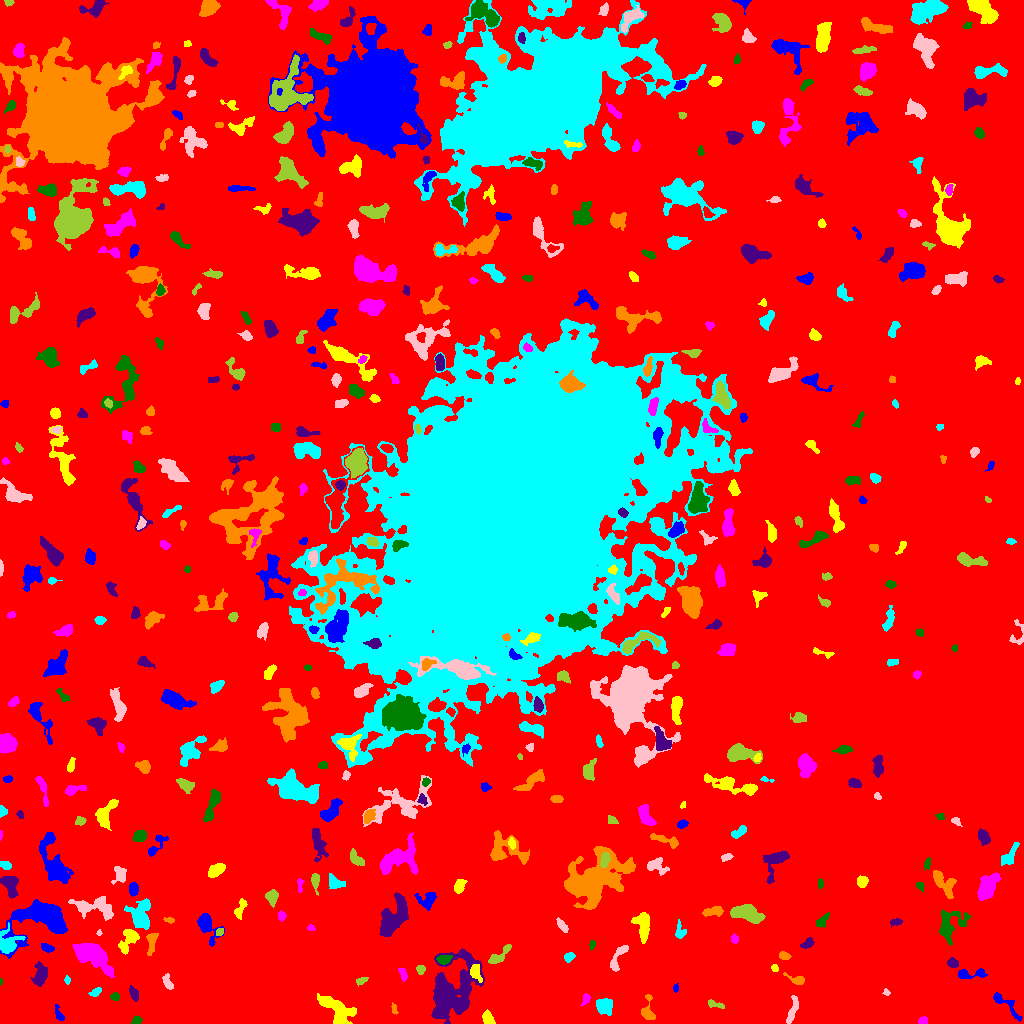

The table this chart was drawn from, first rows:
ID, X, Y, A, B, theta, total_flux, mu_max, mu_median, mu_mean, R_fwhm, R_e, R10, R90, x_start, x_end, y_start, y_end, area, greylevel
0, 507, 502.7, 308.3, 298.4, 0.7164, 2786218, 14.0, 3.0, 3.494, 189.4, 254.5, 100.4, 400.8, 0, 1023, 0, 1023, 797344, 3.494
1, 58.56, 8.376, 4.273, 1.725, -1.226, 109.0, 4.0, 1.0, 1.09, 2.985, 2.459, 0.7979, 4.146, 55, 64, 3, 19, 100, 9.09
2, 487.1, 5.963, 3.448, 2.451, -1.002, 217.0, 4.0, 1.0, 1.596, 4.514, 3.478, 1.382, 5.642, 482, 495, 0, 14, 136, 9.596
3, 923.7, 2.744, 2.34, 1.783, 0.2469, 199.0, 5.0, 3.0, 2.884, 3.613, 2.585, 0.9772, 3.949, 918, 927, 0, 7, 69, 10.88
4, 136, 2.379, 2.115, 1.691, 0.5565, 214.0, 8.0, 2.0, 2.892, 2.932, 2.257, 0.7979, 3.7, 131, 142, 0, 8, 74, 11.89
5, 453, 35.35, 17.45, 10.65, 1.139, 6700, 12.0, 3.0, 3.71, 10.14, 12.73, 4.618, 20.75, 431, 484, 0, 75, 1806, 10.71
6, 394, 14.64, 2.967, 1.375, -1.337, 127.0, 5.0, 2.0, 2.228, 2.523, 2.394, 0.7979, 3.7, 391, 398, 9, 21, 57, 11.23
7, 604.7, 18.22, 4.133, 3.875, -0.5766, 1009, 8.0, 4.0, 4.118, 6.555, 4.983, 2.034, 7.611, 596, 612, 8, 25, 245, 11.12
8, 792.2, 12.77, 8.575, 1.85, 1.306, 317.0, 5.0, 1.5, 1.668, 3.385, 4.184, 1.493, 6.747, 786, 798, 0, 28, 190, 9.668
9, 714.7, 19.26, 5.097, 1.48, -0.308, 129.0, 3.0, 1.0, 1.29, 3.613, 2.821, 1.128, 4.442, 708, 724, 15, 24, 100, 9.29
10, 535.2, 10.14, 5.036, 4.433, 0.5438, 796.0, 7.0, 3.0, 2.981, 5.499, 5.171, 2.034, 8.038, 524, 543, 0, 18, 267, 9.981
11, 1003, 21.81, 9.751, 2.624, -0.6973, 384.0, 7.0, 1.0, 1.73, 3.141, 3.478, 1.262, 6.531, 993, 1022, 2, 31, 222, 9.73
12, 337.6, 12.9, 9.966, 5.022, -0.655, 2663, 12.0, 4.0, 4.764, 7.797, 6.979, 2.764, 11.3, 317, 356, 0, 30, 559, 11.76
13, 585.9, 25.37, 2.395, 1.536, 1.166, 100.0, 4.0, 1.0, 1.25, 2.877, 2.185, 0.7979, 3.613, 580, 590, 18, 30, 80, 10.25
14, 115, 26.82, 2.121, 1.93, 0.01813, 226.0, 6.0, 3.0, 3.229, 3.656, 2.585, 0.9772, 4.068, 110, 119, 23, 31, 70, 10.23
15, 134, 29.49, 3.173, 1.704, -1.198, 193.0, 5.0, 2.0, 1.723, 3.038, 2.877, 0.9772, 4.687, 129, 138, 22, 38, 112, 9.723
16, 646.5, 13.07, 6.52, 3.122, 1.531, 217.0, 4.0, 1.0, 1.142, 4.26, 3.432, 1.262, 5.754, 641, 655, 4, 29, 190, 9.142
17, 95.66, 31.38, 2.935, 1.553, 0.4348, 138.0, 4.0, 1.0, 1.586, 3.7, 2.585, 0.9772, 4.222, 88, 101, 27, 36, 87, 9.586
18, 886.6, 30.7, 1.774, 1.228, -0.2438, 69.0, 4.0, 1.0, 1.605, 2.459, 1.693, 0.5642, 2.932, 882, 890, 28, 35, 43, 9.605
19, 361.3, 42.77, 3.174, 1.572, 0.3772, 178.0, 4.0, 2.0, 2.282, 4.26, 2.877, 1.128, 4.334, 356, 368, 37, 46, 78, 9.282
20, 192.5, 31.38, 19.11, 7.255, -0.5095, 7008, 17.0, 5.0, 5.273, 6.699, 11.33, 3.989, 18.08, 153, 239, 7, 61, 1329, 11.27
21, 675.6, 35.51, 1.796, 1.28, 1.433, 76.0, 4.0, 1.0, 1.689, 2.523, 1.871, 0.5642, 3.192, 673, 678, 31, 40, 45, 10.69
22, 475.6, 51.35, 4.586, 2.574, -1.26, 586.0, 8.0, 4.0, 3.781, 4.983, 4.107, 1.596, 6.283, 470, 482, 41, 59, 155, 13.78
23, 402.6, 50.4, 3.605, 1.495, -1.241, 107.0, 3.0, 1.0, 1.189, 3.141, 2.764, 0.9772, 4.37, 398, 407, 42, 55, 90, 9.189
24, 0.6071, 41.61, 1.71, 0.7203, 1.523, 56.0, 5.0, 3.0, 2.8, 1.871, 1.262, 0.5642, 2.111, 0, 2, 38, 45, 20, 11.8
25, 40.26, 47.48, 5.595, 3.108, 1.344, 993.0, 10.0, 3.0, 3.761, 5.323, 4.886, 1.871, 7.818, 30, 47, 37, 62, 264, 10.76
26, 798.4, 43.35, 3.57, 2.064, -0.1904, 274.0, 6.0, 2.0, 2.157, 3.989, 2.932, 1.128, 4.754, 783, 804, 39, 51, 127, 10.16
27, 67.26, 43.22, 1.954, 1.228, -1.512, 77.0, 4.0, 1.0, 1.638, 2.646, 1.871, 0.5642, 3.141, 64, 70, 39, 48, 47, 9.638
28, 167.6, 40.61, 4.008, 1.911, -1.169, 392.0, 8.0, 3.0, 3.267, 3.989, 3.338, 1.262, 5.232, 162, 173, 34, 50, 120, 16.27
29, 420.5, 54.03, 1.981, 1.871, -1.207, 210.0, 7.0, 2.0, 2.727, 2.821, 2.394, 0.7979, 3.868, 416, 425, 49, 58, 77, 10.73
30, 678.1, 54.02, 2.281, 1.761, -1.39, 154.0, 5.0, 2.0, 2.053, 2.821, 2.394, 0.9772, 4.068, 674, 682, 48, 59, 75, 10.05
31, 970.8, 49.74, 8.713, 2.241, 0.06419, 347.0, 4.0, 2.0, 1.807, 5.836, 4.068, 1.596, 6.457, 958, 987, 45, 55, 192, 9.807
32, 774.5, 55.31, 1.8, 1.557, -0.9323, 95.0, 4.0, 2.0, 1.827, 3.09, 2.111, 0.7979, 3.385, 771, 778, 52, 59, 52, 10.83
33, 92.11, 68.39, 10.23, 4.903, -0.5861, 3953, 12.0, 5.0, 5.364, 9.853, 8.058, 3.29, 12.96, 72, 114, 46, 80, 737, 12.36
34, 443.9, 64.33, 3.405, 2.051, 0.1438, 446.0, 7.0, 4.0, 3.568, 4.478, 3.338, 1.382, 5.293, 436, 452, 59, 68, 125, 14.57
35, 952.7, 60.04, 2.691, 2.167, -0.3567, 312.0, 6.0, 3.0, 3.12, 4.514, 3.141, 1.262, 4.787, 947, 958, 56, 66, 100, 12.12
36, 784.1, 67.45, 2.683, 1.892, -0.3836, 323.0, 7.0, 4.0, 3.756, 3.909, 2.932, 1.128, 4.442, 779, 791, 64, 72, 86, 10.76
37, 569.1, 66.85, 2.512, 1.995, 0.6581, 183.0, 5.0, 2.0, 2.033, 3.192, 2.821, 1.128, 4.406, 564, 575, 61, 71, 90, 10.03
38, 617.7, 65.05, 8.897, 2.65, 1.096, 556.0, 6.0, 2.0, 2.66, 5.754, 4.514, 1.784, 7.024, 610, 628, 52, 78, 209, 11.66
39, 499.3, 67.98, 8.004, 2.278, 0.706, 494.0, 6.0, 2.0, 2.47, 5.47, 4.514, 1.784, 6.864, 488, 511, 60, 79, 200, 10.47
40, 218.5, 59.32, 6.283, 4.676, 0.06057, 1517, 7.0, 4.0, 3.586, 8.5, 6.555, 2.585, 9.885, 204, 231, 48, 70, 423, 11.59
41, 47.21, 75.65, 3.222, 1.871, -0.4082, 275.0, 5.0, 3.0, 2.778, 4.222, 3.141, 1.262, 4.787, 41, 54, 71, 80, 99, 9.778
42, 129.2, 84.23, 6.73, 3.675, 1.023, 1051, 11.0, 3.0, 3.662, 3.949, 5.14, 1.784, 8.387, 118, 139, 69, 94, 287, 11.66
43, 734.5, 84.71, 2.378, 1.798, -1.557, 185.0, 5.0, 3.0, 2.803, 3.478, 2.646, 0.9772, 4.029, 731, 738, 80, 90, 66, 9.803
44, 592.3, 78.64, 2.194, 1.371, 1.274, 133.0, 6.0, 2.0, 2.463, 2.764, 2.185, 0.7979, 3.478, 589, 595, 73, 83, 54, 10.46
45, 807.4, 79.64, 3.413, 1.934, 0.4871, 269.0, 6.0, 2.0, 2.514, 3.989, 3.09, 1.128, 4.886, 800, 814, 75, 86, 107, 10.51
46, 151.4, 81.64, 5.971, 2.219, 1.434, 566.0, 9.0, 3.0, 3.234, 3.192, 3.949, 1.382, 6.531, 146, 158, 68, 90, 175, 11.23
47, 7.68, 79.83, 5.662, 4.739, 0.7416, 1242, 12.0, 3.0, 3.73, 5.352, 5.015, 1.871, 8.349, 0, 25, 70, 101, 333, 13.73
48, 99.03, 90.39, 1.363, 1.149, 1.192, 66.0, 5.0, 2.0, 2.2, 1.871, 1.493, 0.5642, 2.523, 96, 102, 88, 94, 30, 10.2
49, 219.5, 91.5, 2.118, 1.517, 0.9452, 140.0, 5.0, 2.0, 2.414, 2.877, 2.326, 0.7979, 3.568, 216, 223, 88, 95, 58, 13.41
50, 533.9, 84.64, 10.5, 8.252, 0.5565, 3303, 7.0, 3.0, 3.481, 12.06, 9.821, 3.949, 15.08, 513, 557, 62, 107, 949, 10.48
51, 206, 98.69, 7.11, 3.62, -1.126, 1150, 11.0, 3.0, 3.474, 4.787, 4.853, 1.871, 8.444, 197, 224, 77, 110, 331, 10.47
52, 642.6, 99.29, 7.194, 3.499, -1.481, 1193, 10.0, 3.0, 3.551, 5.262, 5.528, 2.034, 8.938, 631, 649, 80, 111, 336, 10.55
53, 311.1, 95.27, 1.782, 1.528, -0.1374, 78.0, 4.0, 2.0, 1.66, 2.821, 2.034, 0.5642, 3.241, 307, 315, 93, 99, 47, 11.66
54, 947.9, 96.16, 8.05, 5.272, 1.138, 722.0, 7.0, 1.0, 1.495, 4.297, 5.232, 1.871, 9.39, 939, 970, 78, 114, 483, 9.495
55, 896.2, 101.5, 2.504, 1.447, -0.02481, 117.0, 4.0, 1.0, 1.481, 3.338, 2.257, 0.7979, 3.742, 890, 902, 96, 105, 79, 9.481
56, 169.3, 103.4, 2.626, 1.286, -0.1479, 73.0, 3.0, 1.0, 1.281, 2.459, 2.111, 0.7979, 3.523, 163, 174, 100, 106, 57, 9.281
57, 679.8, 90.11, 3.214, 2.11, -1.386, 111.0, 4.0, 1.0, 0.881, 2.877, 2.764, 0.9772, 4.583, 675, 686, 85, 104, 126, 8.881
58, 562.4, 97.61, 4.371, 1.731, -0.9074, 240.0, 4.0, 2.0, 2.222, 5.14, 3.338, 1.262, 5.109, 556, 568, 91, 106, 108, 11.22
59, 745.3, 110.9, 7.352, 3.381, -0.2104, 2329, 14.0, 4.0, 5.257, 6.77, 5.863, 2.326, 9.821, 730, 765, 100, 119, 443, 12.26
... 460 more rows
